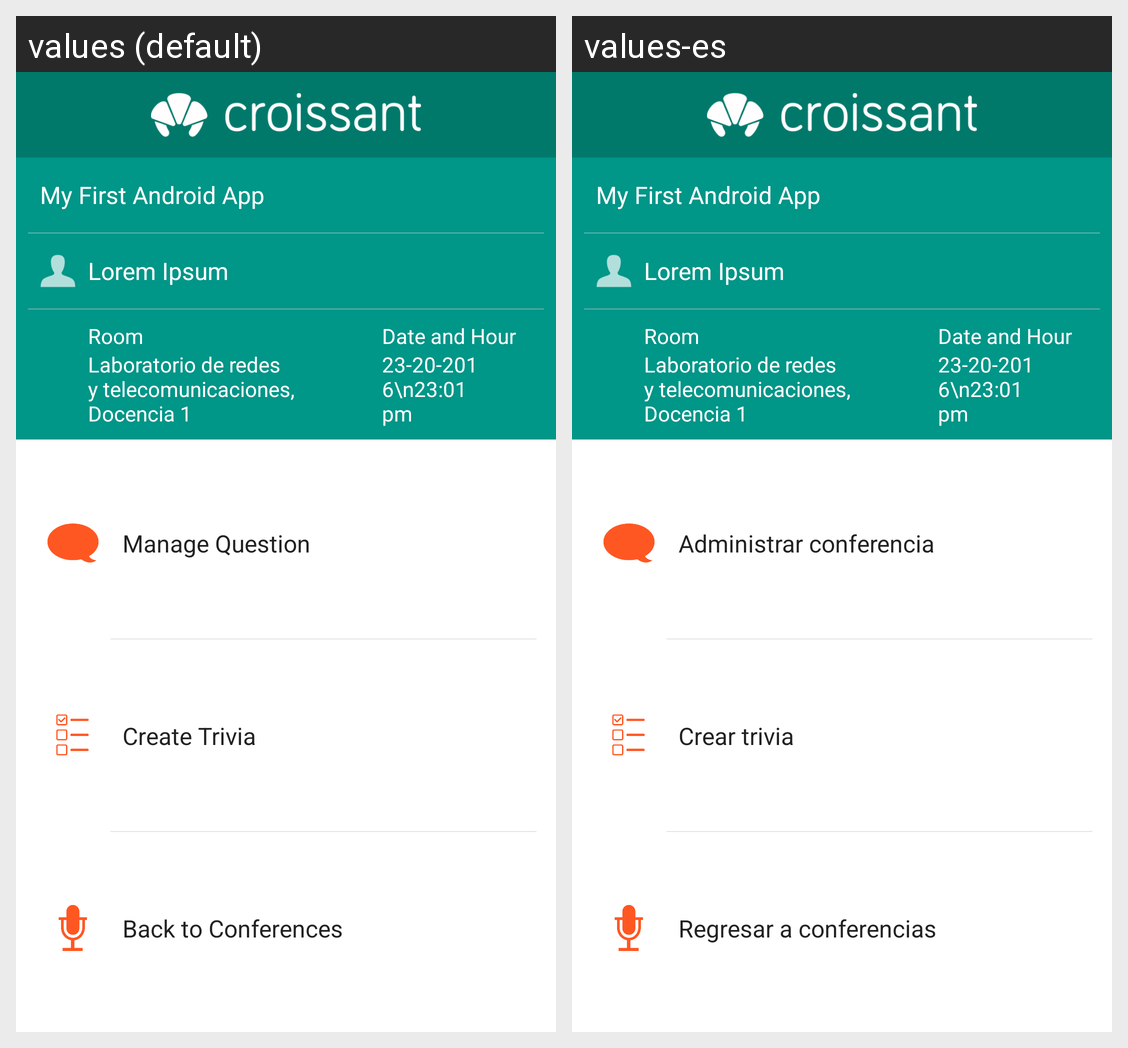

The Android screen above is rendered under two locales of the same app. Produce the string resources it draws, with the default and per-locale values.
Android screen res/layout/conferencemoderator.xml rendered under 2 locales, left to right: values (default), values-es. Device: Nexus 5 (rendered at 1080×1920; each locale shown at half size, 540×960, under a caption strip naming it); theme Theme.AppCompat.
Strings drawn on this screen, with the default value and each locale's value (text and hints the layout hard-codes, and strings that could not be matched under every locale, appear in the picture but are not listed):

buton1Manage
  values: Manage Question
  values-es: Administrar conferencia

buton2Manage
  values: Create Trivia
  values-es: Crear trivia

buton3Conf
  values: Back to Conferences
  values-es: Regresar a conferencias
